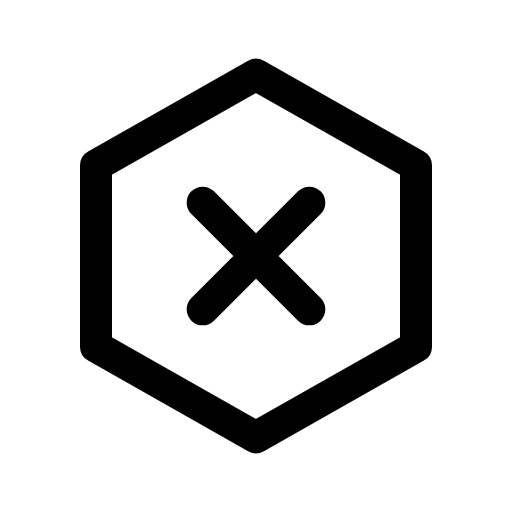
t = 0.00 s
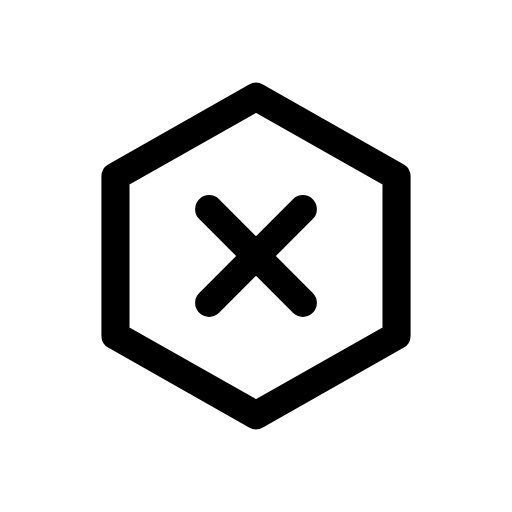
t = 0.12 s
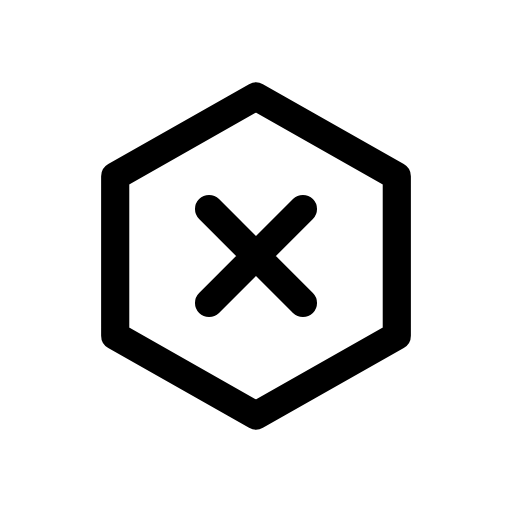
t = 0.25 s
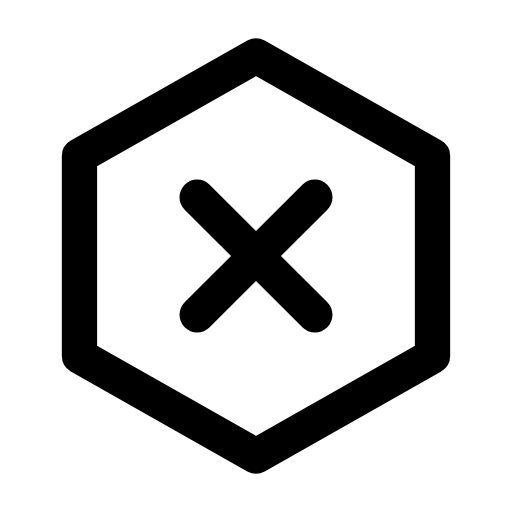
t = 0.35 s
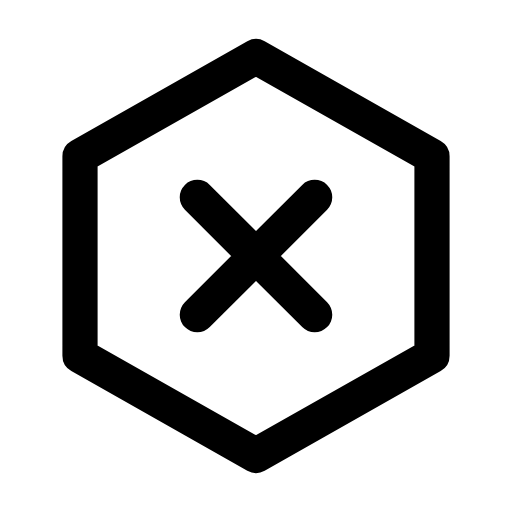
t = 0.46 s
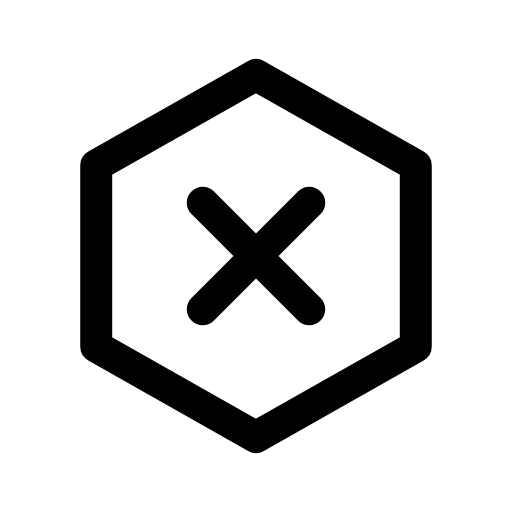
t = 0.58 s

The animated SVG that drew these frames (rendered in a browser with its animation timeline set to each time). Animation: 1 CSS @keyframes rule; one cycle of 0.70 s, repeats indefinitely.

<svg xmlns="http://www.w3.org/2000/svg" viewBox="0 0 24 24" width="24" height="24" class="rd-a-hexagon-x" data-rd-animate="hover"><style>.rd-a-hexagon-x{overflow:visible}.rd-a-hexagon-x *{transform-box:view-box}.rd-a-hexagon-x .a{transform-origin:12px 12px}@media (prefers-reduced-motion:no-preference){.rd-a-hexagon-x[data-rd-animate="hover"]:hover .a,:hover>.rd-a-hexagon-x[data-rd-animate="parent"] .a,.rd-a-hexagon-x[data-rd-animate="play"] .a,.rd-a-hexagon-x[data-rd-animate="loop"] .a{animation:rd-hexagon-x-m calc(0.7s*var(--rd-speed,1)) cubic-bezier(.34,1.3,.5,1)}.rd-a-hexagon-x[data-rd-animate="loop"] *{animation-iteration-count:infinite!important}@keyframes rd-hexagon-x-m{0%,100%{scale:1}35%{scale:.88}65%{scale:1.1}}}</style><g fill="none" stroke="currentColor" stroke-linecap="round" stroke-linejoin="round" stroke-width="1.5"><g class="a"><path d="M12 3.5l7.5 4.25v8.5L12 20.5l-7.5-4.25v-8.5z"/><path d="M9.5 9.5l5 5M14.5 9.5l-5 5"/></g></g></svg>
